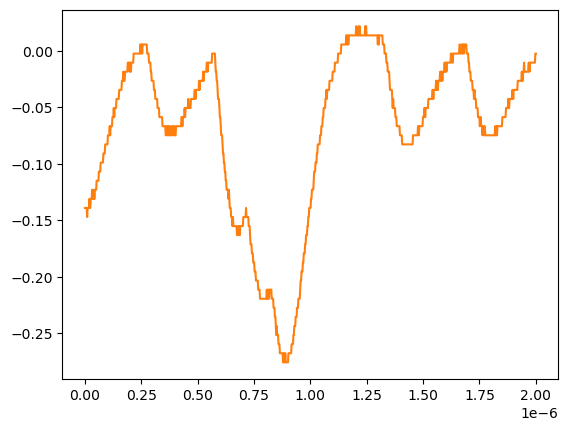

Source data for this figure (header and first rows):
# KEYSIGHT TECHNOLOGIES, MSO-X 3024T, MY58262555, 07.30.2019051434
# time, 1
# 2024-07-24 15:49:15.024349
0.000000000000000000e+00, -1.389950000000000074e-01
2.002002002002001797e-09, -1.389950000000000074e-01
4.004004004004003593e-09, -1.389950000000000074e-01
6.006006006006005804e-09, -1.389950000000000074e-01
8.008008008008007187e-09, -1.389950000000000074e-01
1.001001001001000857e-08, -1.470349999999999990e-01
1.201201201201201161e-08, -1.389950000000000074e-01
1.401401401401401299e-08, -1.389950000000000074e-01
1.601601601601601437e-08, -1.389950000000000074e-01
1.801801801801801741e-08, -1.389950000000000074e-01
2.002002002002001714e-08, -1.309549999999999881e-01
2.202202202202202018e-08, -1.389950000000000074e-01
2.402402402402402322e-08, -1.389950000000000074e-01
2.602602602602602294e-08, -1.309549999999999881e-01
2.802802802802802598e-08, -1.309549999999999881e-01
3.003003003003002571e-08, -1.309549999999999881e-01
3.203203203203202875e-08, -1.229149999999999965e-01
3.403403403403403179e-08, -1.309549999999999881e-01
3.603603603603603482e-08, -1.309549999999999881e-01
3.803803803803803124e-08, -1.309549999999999881e-01
4.004004004004003428e-08, -1.229149999999999965e-01
4.204204204204203732e-08, -1.309549999999999881e-01
4.404404404404404036e-08, -1.229149999999999965e-01
4.604604604604604339e-08, -1.229149999999999965e-01
4.804804804804804643e-08, -1.229149999999999965e-01
5.005005005005004285e-08, -1.229149999999999965e-01
5.205205205205204589e-08, -1.148740000000000039e-01
5.405405405405404893e-08, -1.148740000000000039e-01
5.605605605605605196e-08, -1.148740000000000039e-01
5.805805805805805500e-08, -1.148740000000000039e-01
6.006006006006005142e-08, -1.148740000000000039e-01
6.206206206206205446e-08, -1.068339999999999984e-01
6.406406406406405750e-08, -1.068339999999999984e-01
6.606606606606606053e-08, -1.068339999999999984e-01
6.806806806806806357e-08, -1.068339999999999984e-01
7.007007007007006661e-08, -9.879400000000000681e-02
7.207207207207206965e-08, -9.879400000000000681e-02
7.407407407407407268e-08, -9.879400000000000681e-02
7.607607607607606249e-08, -9.879400000000000681e-02
7.807807807807806552e-08, -9.879400000000000681e-02
8.008008008008006856e-08, -9.879400000000000681e-02
8.208208208208207160e-08, -9.075379999999999558e-02
8.408408408408407464e-08, -9.075379999999999558e-02
8.608608608608607767e-08, -9.075379999999999558e-02
8.808808808808808071e-08, -9.075379999999999558e-02
9.009009009009008375e-08, -8.271359999999999824e-02
9.209209209209208679e-08, -8.271359999999999824e-02
9.409409409409408982e-08, -8.271359999999999824e-02
9.609609609609609286e-08, -8.271359999999999824e-02
9.809809809809808266e-08, -8.271359999999999824e-02
1.001001001001000857e-07, -8.271359999999999824e-02
1.021021021021020887e-07, -7.467340000000000089e-02
1.041041041041040918e-07, -7.467340000000000089e-02
1.061061061061060948e-07, -7.467340000000000089e-02
1.081081081081080979e-07, -7.467340000000000089e-02
1.101101101101101009e-07, -6.663320000000000354e-02
1.121121121121121039e-07, -7.467340000000000089e-02
1.141141141141141070e-07, -6.663320000000000354e-02
... 942 more rows
